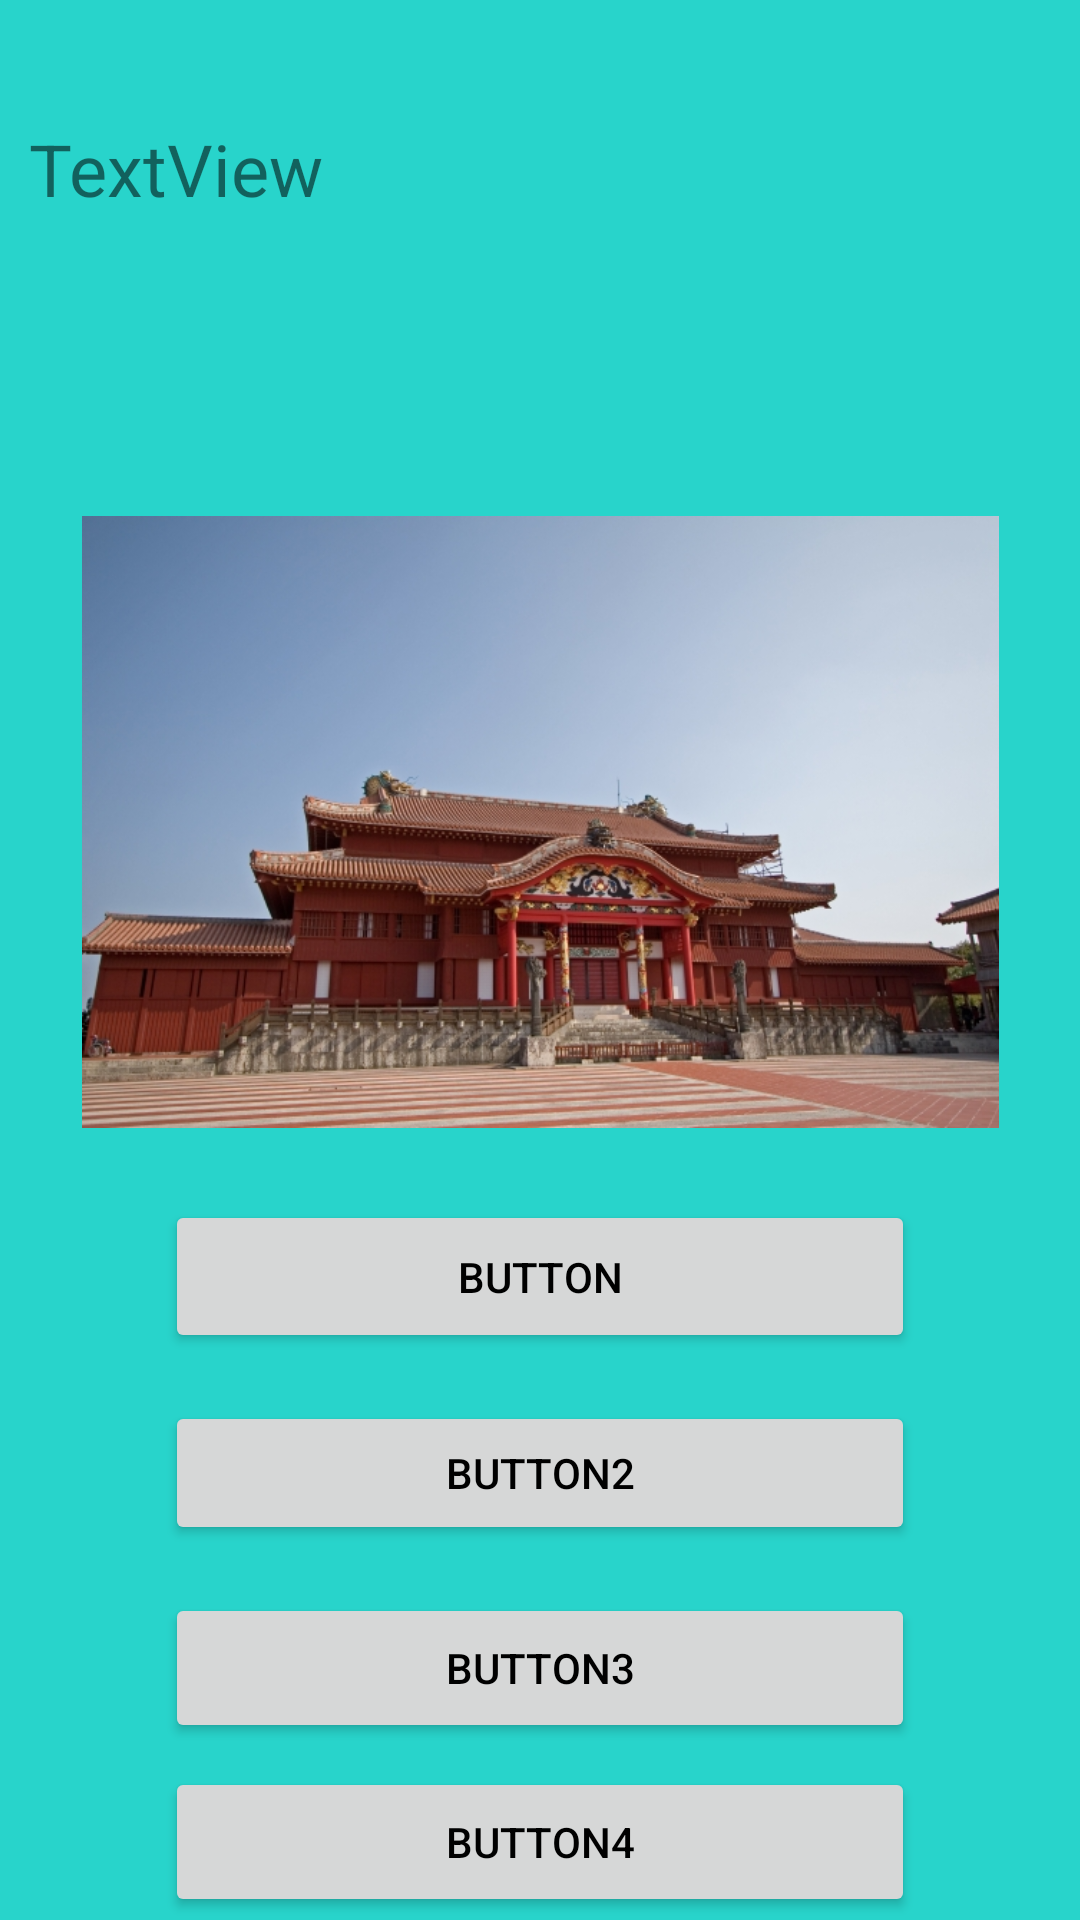

The Android layout XML behind this screen, and the referenced resources:
<!-- AndroidManifest.xml: application theme Theme.Quiz -->
<!-- res/layout/activity_main2.xml -->
<?xml version="1.0" encoding="utf-8"?>
<androidx.constraintlayout.widget.ConstraintLayout xmlns:android="http://schemas.android.com/apk/res/android"
    xmlns:app="http://schemas.android.com/apk/res-auto"
    xmlns:tools="http://schemas.android.com/tools"
    android:layout_width="match_parent"
    android:layout_height="match_parent"
    android:background="@color/color4"
    tools:context=".MainActivity2">

    <TextView
        android:id="@+id/quiztext"
        android:layout_width="341dp"
        android:layout_height="100dp"
        android:layout_marginTop="40dp"
        android:text="TextView"
        android:textSize="24sp"
        app:layout_constraintEnd_toEndOf="parent"
        app:layout_constraintStart_toStartOf="parent"
        app:layout_constraintTop_toTopOf="parent" />

    <Button
        android:id="@+id/quizbutton4"
        android:layout_width="250dp"
        android:layout_height="50dp"
        android:layout_marginTop="8dp"
        android:text="Button4"
        android:textColor="@color/black"
        app:layout_constraintEnd_toEndOf="@+id/quizbutton3"
        app:layout_constraintHorizontal_bias="0.0"
        app:layout_constraintStart_toStartOf="@+id/quizbutton3"
        app:layout_constraintTop_toBottomOf="@+id/quizbutton3" />

    <Button
        android:id="@+id/quizbutton2"
        android:layout_width="250dp"
        android:layout_height="48dp"
        android:layout_marginTop="16dp"
        android:text="Button2"
        android:textColor="@color/black"
        app:layout_constraintEnd_toEndOf="@+id/quizbutton1"
        app:layout_constraintHorizontal_bias="0.0"
        app:layout_constraintStart_toStartOf="@+id/quizbutton1"
        app:layout_constraintTop_toBottomOf="@+id/quizbutton1" />

    <Button
        android:id="@+id/quizbutton3"
        android:layout_width="250dp"
        android:layout_height="50dp"
        android:layout_marginTop="16dp"
        android:text="Button3"
        android:textColor="@color/black"
        app:layout_constraintEnd_toEndOf="@+id/quizbutton2"
        app:layout_constraintHorizontal_bias="0.0"
        app:layout_constraintStart_toStartOf="@+id/quizbutton2"
        app:layout_constraintTop_toBottomOf="@+id/quizbutton2" />

    <Button
        android:id="@+id/quizbutton1"
        android:layout_width="250dp"
        android:layout_height="51dp"
        android:layout_marginTop="260dp"
        android:text="Button"
        android:textColor="@color/black"
        app:layout_constraintEnd_toEndOf="parent"
        app:layout_constraintStart_toStartOf="parent"
        app:layout_constraintTop_toBottomOf="@+id/quiztext" />

    <ImageView
        android:id="@+id/imageView"
        android:layout_width="317dp"
        android:layout_height="204dp"
        android:layout_marginTop="32dp"
        app:layout_constraintEnd_toEndOf="@+id/quiztext"
        app:layout_constraintStart_toStartOf="@+id/quiztext"
        app:layout_constraintTop_toBottomOf="@+id/quiztext"
        app:srcCompat="@drawable/s20017_1" />

</androidx.constraintlayout.widget.ConstraintLayout>
<!-- resources referenced by this layout -->
<resources>
  <color name="black">#FF000000</color>
  <color name="color4">#28d4cb</color>
  <!-- drawable s20017_1: jpg bitmap (drawable, 176527 bytes) -->
  <style name="Theme.Quiz" parent="Theme.MaterialComponents.DayNight.DarkActionBar">
          
          <item name="colorPrimary">@color/color3</item>
          <item name="colorPrimaryVariant">@color/color1</item>
          <item name="colorOnPrimary">@color/white</item>
          
          <item name="colorSecondary">@color/teal_200</item>
          <item name="colorSecondaryVariant">@color/teal_700</item>
          <item name="colorOnSecondary">@color/black</item>
          
          <item name="android:statusBarColor" tools:targetApi="l">?attr/colorPrimaryVariant</item>
          
      </style>
  <color name="color3">#d7de09</color>
  <color name="color1">#9c1208</color>
  <color name="white">#FFFFFFFF</color>
  <color name="teal_200">#FF03DAC5</color>
  <color name="teal_700">#FF018786</color>
</resources>
